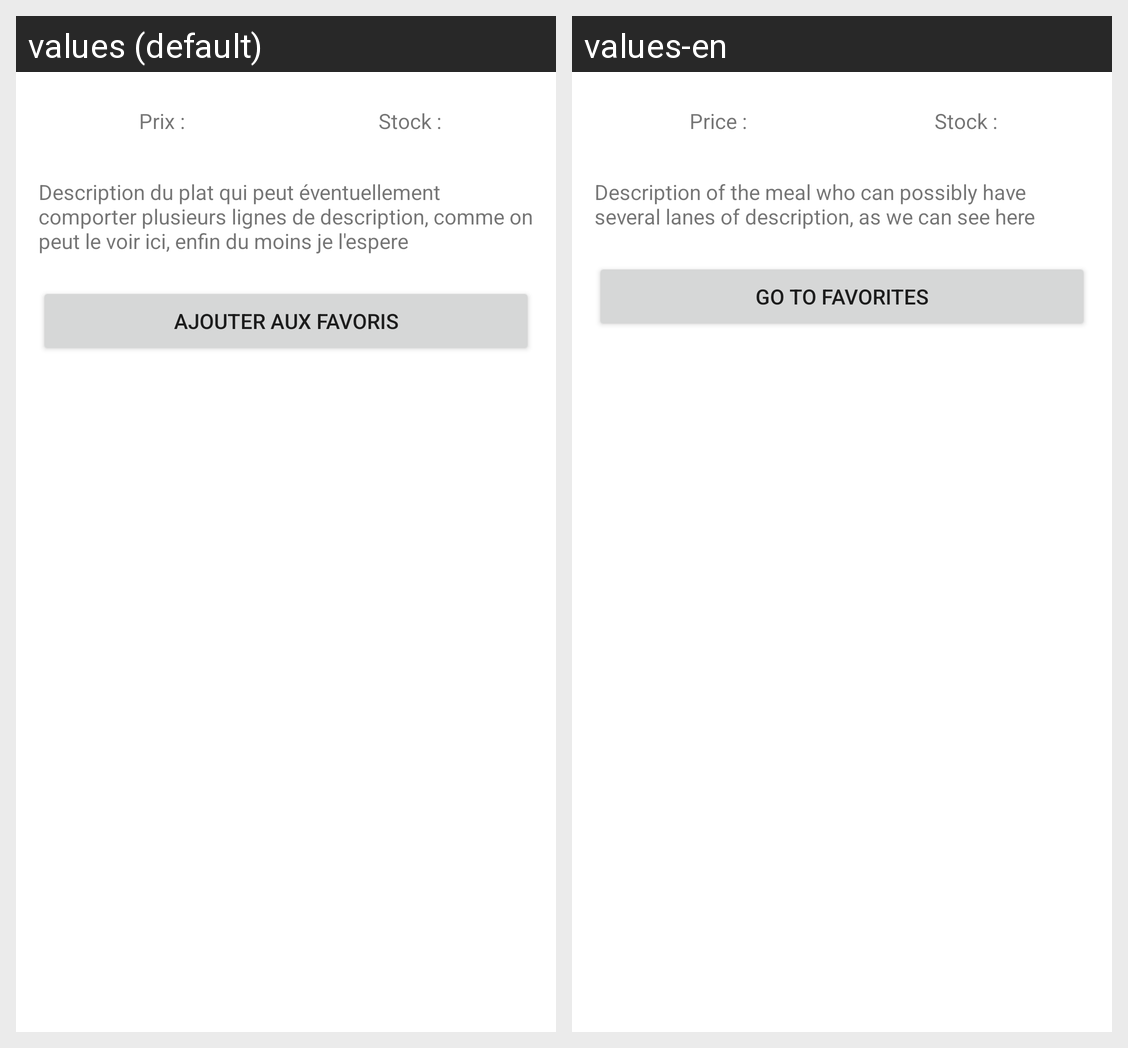

Strings drawn on this Android screen and how each of the app's shown locales translates them:
Android screen res/layout/activity_meal.xml rendered under 2 locales, left to right: values (default), values-en. Device: Nexus 5 (rendered at 1080×1920; each locale shown at half size, 540×960, under a caption strip naming it); theme AppTheme.
Strings drawn on this screen, with the default value and each locale's value (text and hints the layout hard-codes, and strings that could not be matched under every locale, appear in the picture but are not listed):

meal_price
  values: Prix :
  values-en: Price :

meal_stock
  values: Stock :
  values-en: Stock :

meal_description
  values: Description du plat qui peut éventuellement comporter plusieurs lignes de description, comme on peut le voir ici, enfin du moins je l'espere
  values-en: Description of the meal who can possibly have several lanes of description, as we can see here

meal_update
  values: Ajouter aux favoris
  values-en: Go to favorites
